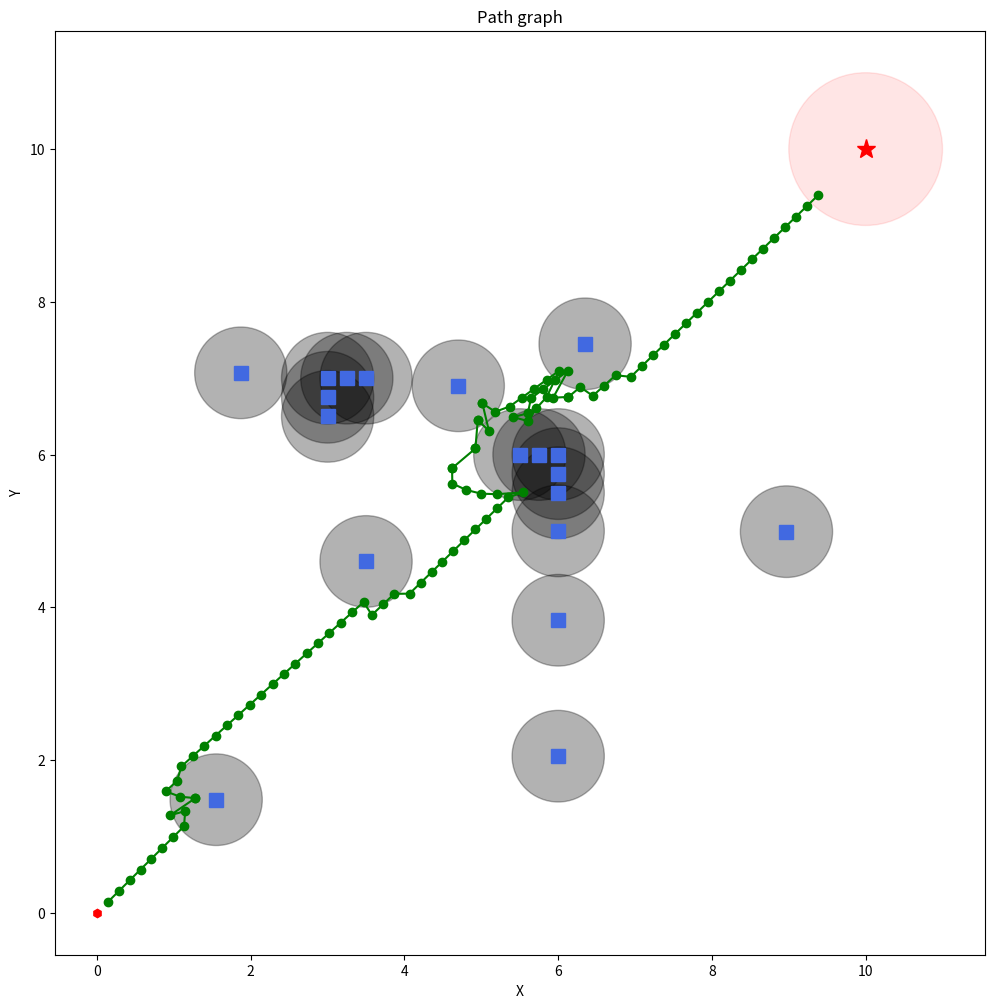

This figure's Python source:
import math

from matplotlib import pyplot as plt
from matplotlib.patches import Circle
import random
import numpy as np


class Vector2d():

    def __init__(self, x, y):
        self.deltaX   = x        # 表示向量时，是x方向上的变化量。表示点时是起点是原点的向量
        self.deltaY   = y
        self.length   = -1       # 向量长度
        self.Unit_Vec = [0, 0]   # 此向量的单位向量
        self.property_setting()

    def property_setting(self):
        '''
            设置向量的长度，单位向量
        '''
        self.length = math.sqrt(self.deltaX ** 2 + self.deltaY ** 2) * 1.0
        if self.length > 0:
            self.Unit_Vec = [self.deltaX /
                             self.length, self.deltaY / self.length]
        else:
            self.Unit_Vec = None

    def __add__(self, other):
        vec = Vector2d(self.deltaX, self.deltaY)
        vec.deltaX += other.deltaX
        vec.deltaY += other.deltaY
        vec.property_setting()
        return vec

    def __sub__(self, other):
        vec = Vector2d(self.deltaX, self.deltaY)
        vec.deltaX -= other.deltaX
        vec.deltaY -= other.deltaY
        vec.property_setting()
        return vec

    def __mul__(self, other):
        vec = Vector2d(self.deltaX, self.deltaY)
        vec.deltaX *= other
        vec.deltaY *= other
        vec.property_setting()
        return vec

    def __truediv__(self, other):
        return self.__mul__(1.0 / other)

    def __repr__(self):
        return 'Vector X:{}, Y:{}, length:{}, Unit_Vec:{}'.format(self.deltaX, self.deltaY, self.length,
                                                                  self.Unit_Vec)


class APF_SA():
    def __init__(self, start: (), goal: (), obstacle_List: [], k_att: float, k_rep: float, rep_range: float,
                 step_size: float, max_iters: int, goal_threshold: float):

        self.start           = Vector2d(start[0], start[1])                     # 起点vector
        self.goal            = Vector2d(goal[0], goal[1])                       # 终点vector
        self.V_obstacle_list = [Vector2d(OB[0], OB[1]) for OB in obstacle_List] # 障碍物列表，每个元素为Vector2d对象
        
        self.k_att           = k_att          # 引力系数
        self.k_rep           = k_rep          # 斥力系数
        self.rep_range       = rep_range      # 斥力作用范围
        self.step_size       = step_size      # 步长
        self.max_iters       = max_iters      # 最大迭代次数
        self.goal_threashold = goal_threshold # 离目标点小于此值即认为到达目标点

        self.cur_iters            = 0                            # 当前迭代数
        self.current_pos          = Vector2d(start[0], start[1]) # 当前位置
        self.is_path_plan_success = False                        # 是否陷入不可达或局部最小值
        self.path                 = list()                       # 规划路径

    def U_att(self, pos):
        return 0.5 * self.k_att * ((pos - self.goal).length) ** 2

    def U_rep(self, pos):
        # min_dis = min(map(lambda x : (x - self.current_pos).length, self.V_obstacle_list))
        all_U = 0
        for ob in self.V_obstacle_list:
            rep_F = self.current_pos - ob  
            if (rep_F.length <= self.rep_range):  
                all_U += 0.5 * self.k_rep * (1 / (rep_F.length) - (1 / self.rep_range)) ** 2
        return all_U

    def attractive_F(self):
        '''
            U_att(cur) = 1/2 * α * |cur - goal|^2 
            F_att(cur) = - ▽U_att(cur) = - α * (cur - goal)
        '''
        att = (self.goal - self.current_pos) * self.k_att
        return att

    def repulsion_F(self):
        """
            U_rep(cur) = 1/2 * β * (1 / (|cur - goal|) - 1 / rr)^2
            F_rep(cur) = β * (1 / (|cur - goal|) - 1 / rr) * 1/(|cur - goal|^2) * ▽(|cur - goal|)
        """
        rep = Vector2d(0, 0)  # 所有障碍物总斥力
        for ob in self.V_obstacle_list:
            rep_F = self.current_pos - ob  # 矢量斥力方向
            if (rep_F.length <= self.rep_range):  # 在斥力影响范围
                rep += Vector2d(rep_F.Unit_Vec[0], rep_F.Unit_Vec[1]) * self.k_rep * (
                    1.0 / rep_F.length - 1.0 / self.rep_range) / (rep_F.length ** 2)
        return rep
    
    def repulsion_F_2(self):
        """
            U_rep(cur) = 1/2 * β * (1 / (|cur - goal|) - 1 / rr)^2
            F_rep(cur) = β * (1 / (|cur - goal|) - 1 / rr) * 1/(|cur - goal|^2) * ▽(|cur - goal|)
        """
        rep = Vector2d(0, 0)  # 所有障碍物总斥力
        for ob in self.V_obstacle_list:
            rep_F = self.current_pos - ob  # 矢量斥力方向
            if (rep_F.length <= self.rep_range):  # 在斥力影响范围
                rep += Vector2d(rep_F.Unit_Vec[0], rep_F.Unit_Vec[1]) * self.k_rep * (
                    1.0 / rep_F.length - 1.0 / self.rep_range) / (rep_F.length ** 2)
        return rep

    def path_plan(self):
        token = True
        while (self.cur_iters < self.max_iters and (self.current_pos - self.goal).length > self.goal_threashold):
            f_vec = self.attractive_F() + self.repulsion_F()
            
            self.current_pos += Vector2d(f_vec.Unit_Vec[0], f_vec.Unit_Vec[1]) * self.step_size
            
        # escape --------------------------------------
            if (len(self.path) >= 3 and (Vector2d(self.path[-2][0], self.path[-2][1]) - self.current_pos).length < self.step_size):
                if token:
                    token = False
                    print(self.path)
                
                T0 = 500  # initial T
                r  = 0.99 # cooling rate
                Tf = 10   # exit T
                
                
                while (T0 >= Tf):
                    new_pos = self.neighborhood_all_direction(self.current_pos)
                    U_cur   = self.U_att(self.current_pos) + self.U_rep(self.current_pos)
                    U_new   = self.U_att(new_pos) + self.U_rep(new_pos)
                    del_U   = U_new - U_cur

                    if (del_U <= 0):
                        self.current_pos = new_pos
                        self.path.append([self.current_pos.deltaX, self.current_pos.deltaY])
                    else:
                        if (math.exp((-1 * del_U) / (T0 * 1)) > random.random()):
                            self.current_pos = new_pos
                            self.path.append([self.current_pos.deltaX, self.current_pos.deltaY])
                    if U_new <= U_cur:
                        break
                        
                    T0 = r * T0
        # escape end --------------------------------------
            self.cur_iters += 1
            self.path.append([self.current_pos.deltaX, self.current_pos.deltaY])

        if (self.current_pos - self.goal).length <= self.goal_threashold:
            self.is_path_plan_success = True

    def neighborhood_all_direction(self, pos):
        degree  = random.randint(0, 360)
        cos     = math.cos(math.radians(degree))
        sin     = math.sin(math.radians(degree))
        vec     = Vector2d(cos, sin) * self.step_size
        new_pos = pos + vec
        return new_pos
    
    def neighborhood_adjacent(self, pos):
        degree  = random.randint(1, 4)
        cos     = math.cos(math.radians(degree * 90))
        sin     = math.sin(math.radians(degree * 90))
        vec     = Vector2d(cos, sin) * self.step_size
        new_pos = pos + vec
        return new_pos


if __name__ == '__main__':
    start = (0, 0)
    goal  = (10, 10)
    obstacle_List1 = [[3, 3], [2.5, 3], [2, 3], [3, 2], [3, 2.5]] # 低效率的环形障碍物不可达
    obstacle_List2 = [[3,3]]                                      # 目标障碍物同一直线不可达问题
    obstacle_List4 = [[6, 6], [5.75, 6], [5.5, 6], [6, 5.75], [6, 5.5],[6, 5],
                      [3.5,4.6], [1.55,1.48], [6,3.83],[6.35,7.45],[4.7,6.9],
                      [6,2.05],[1.87,7.07],[8.97,4.99], [3, 7], [3.25, 7], [3.5, 7], [3, 6.75], [3, 6.5]]
    k_att          = 1
    k_rep          = 20
    rep_range      = 0.6
    step_size      = 0.2
    max_iters      = 1500
    goal_threshold = 1.0

    APF1 = APF_SA(start, goal, obstacle_List4, k_att, k_rep, rep_range, step_size, max_iters, goal_threshold)
    APF1.path_plan()

    fig     = plt.figure(figsize=(12, 12))
    subplot = fig.add_subplot(111)
    subplot.set_xlabel('X')
    subplot.set_ylabel('Y')
    subplot.set_title('Path graph')
    
    subplot.plot(start[0], start[1], marker='h', color='r')
    circle_goal = Circle(xy=(goal[0], goal[1]), radius = goal_threshold, alpha=0.1, color = 'r', )
    subplot.plot(goal[0], goal[1], label = "goal", marker='*', color='r', markersize =14)
    subplot.add_patch(circle_goal)
    
    token = True
    for ob_pos in obstacle_List4:
        if token:
            token = False
            circle = Circle(xy=(ob_pos[0], ob_pos[1]), radius=rep_range, alpha=0.3, color = 'black')
            subplot.plot(ob_pos[0], ob_pos[1], 's', label = "obstacle", markersize = 10, color = '#4169E1')
            subplot.add_patch(circle)
        else:
            circle = Circle(xy=(ob_pos[0], ob_pos[1]), radius=rep_range, alpha=0.3, color = 'black')
            subplot.plot(ob_pos[0], ob_pos[1], 's', markersize = 10, color = '#4169E1')
            subplot.add_patch(circle)
        
    subplot.plot([p[0] for p in APF1.path], [p[1] for p in APF1.path], linestyle='-', marker='o', color = 'g', label = "path")

    plt.show()
